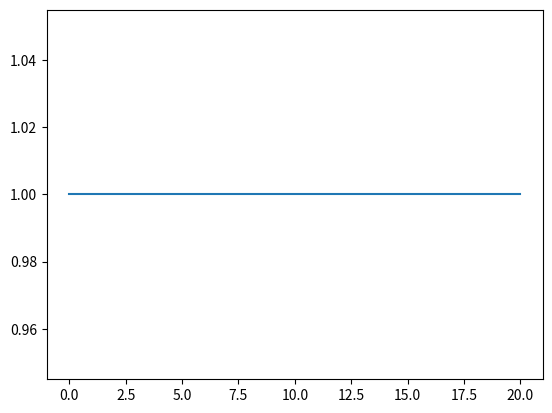

The script that saved this image:
import numpy as np
import matplotlib.pyplot as plt
from math import sqrt , atan

# x = np.arange(-10,10,0.02)
# z = 1 + x + 0.5*x*x + 1/6*x*x*x + 1/24 * x ** 4 # taylor expansion approx.
# y2 = np.exp(x) # actual expo function
# plt.axis([-2.5,2.5,-5,5])
# plt.plot(x, z, "r",x,y2,"b--")
# plt.show()

# consts & initial conditions
m = 1 # mass 1kg
k = 1 # spring const. 1
omega = sqrt(k/m) # freq.
x0 = 1 # init. position
v0 = 1 # init. velocity

B = sqrt(x0*x0 + v0*v0/omega/omega) # another const
phi = atan(x0*omega/v0)

# function
t = np.linspace(0,20,100) # time
x_t = x0 * np.cos(omega * t) + v0/omega * np.sin(omega * t) # solution
x_t_dot = -x0 * omega * np.sin(omega * t) + v0 * np.cos(omega * t) # velocity

y_t = B * np.sin(omega*t + phi)


E = 0.5 * m * x_t_dot * x_t_dot + 0.5 * k * x_t * x_t

# plt.plot(t, x_t, "r")
# plt.plot(t, y_t, "b-")
plt.plot(t, E)
plt.show()